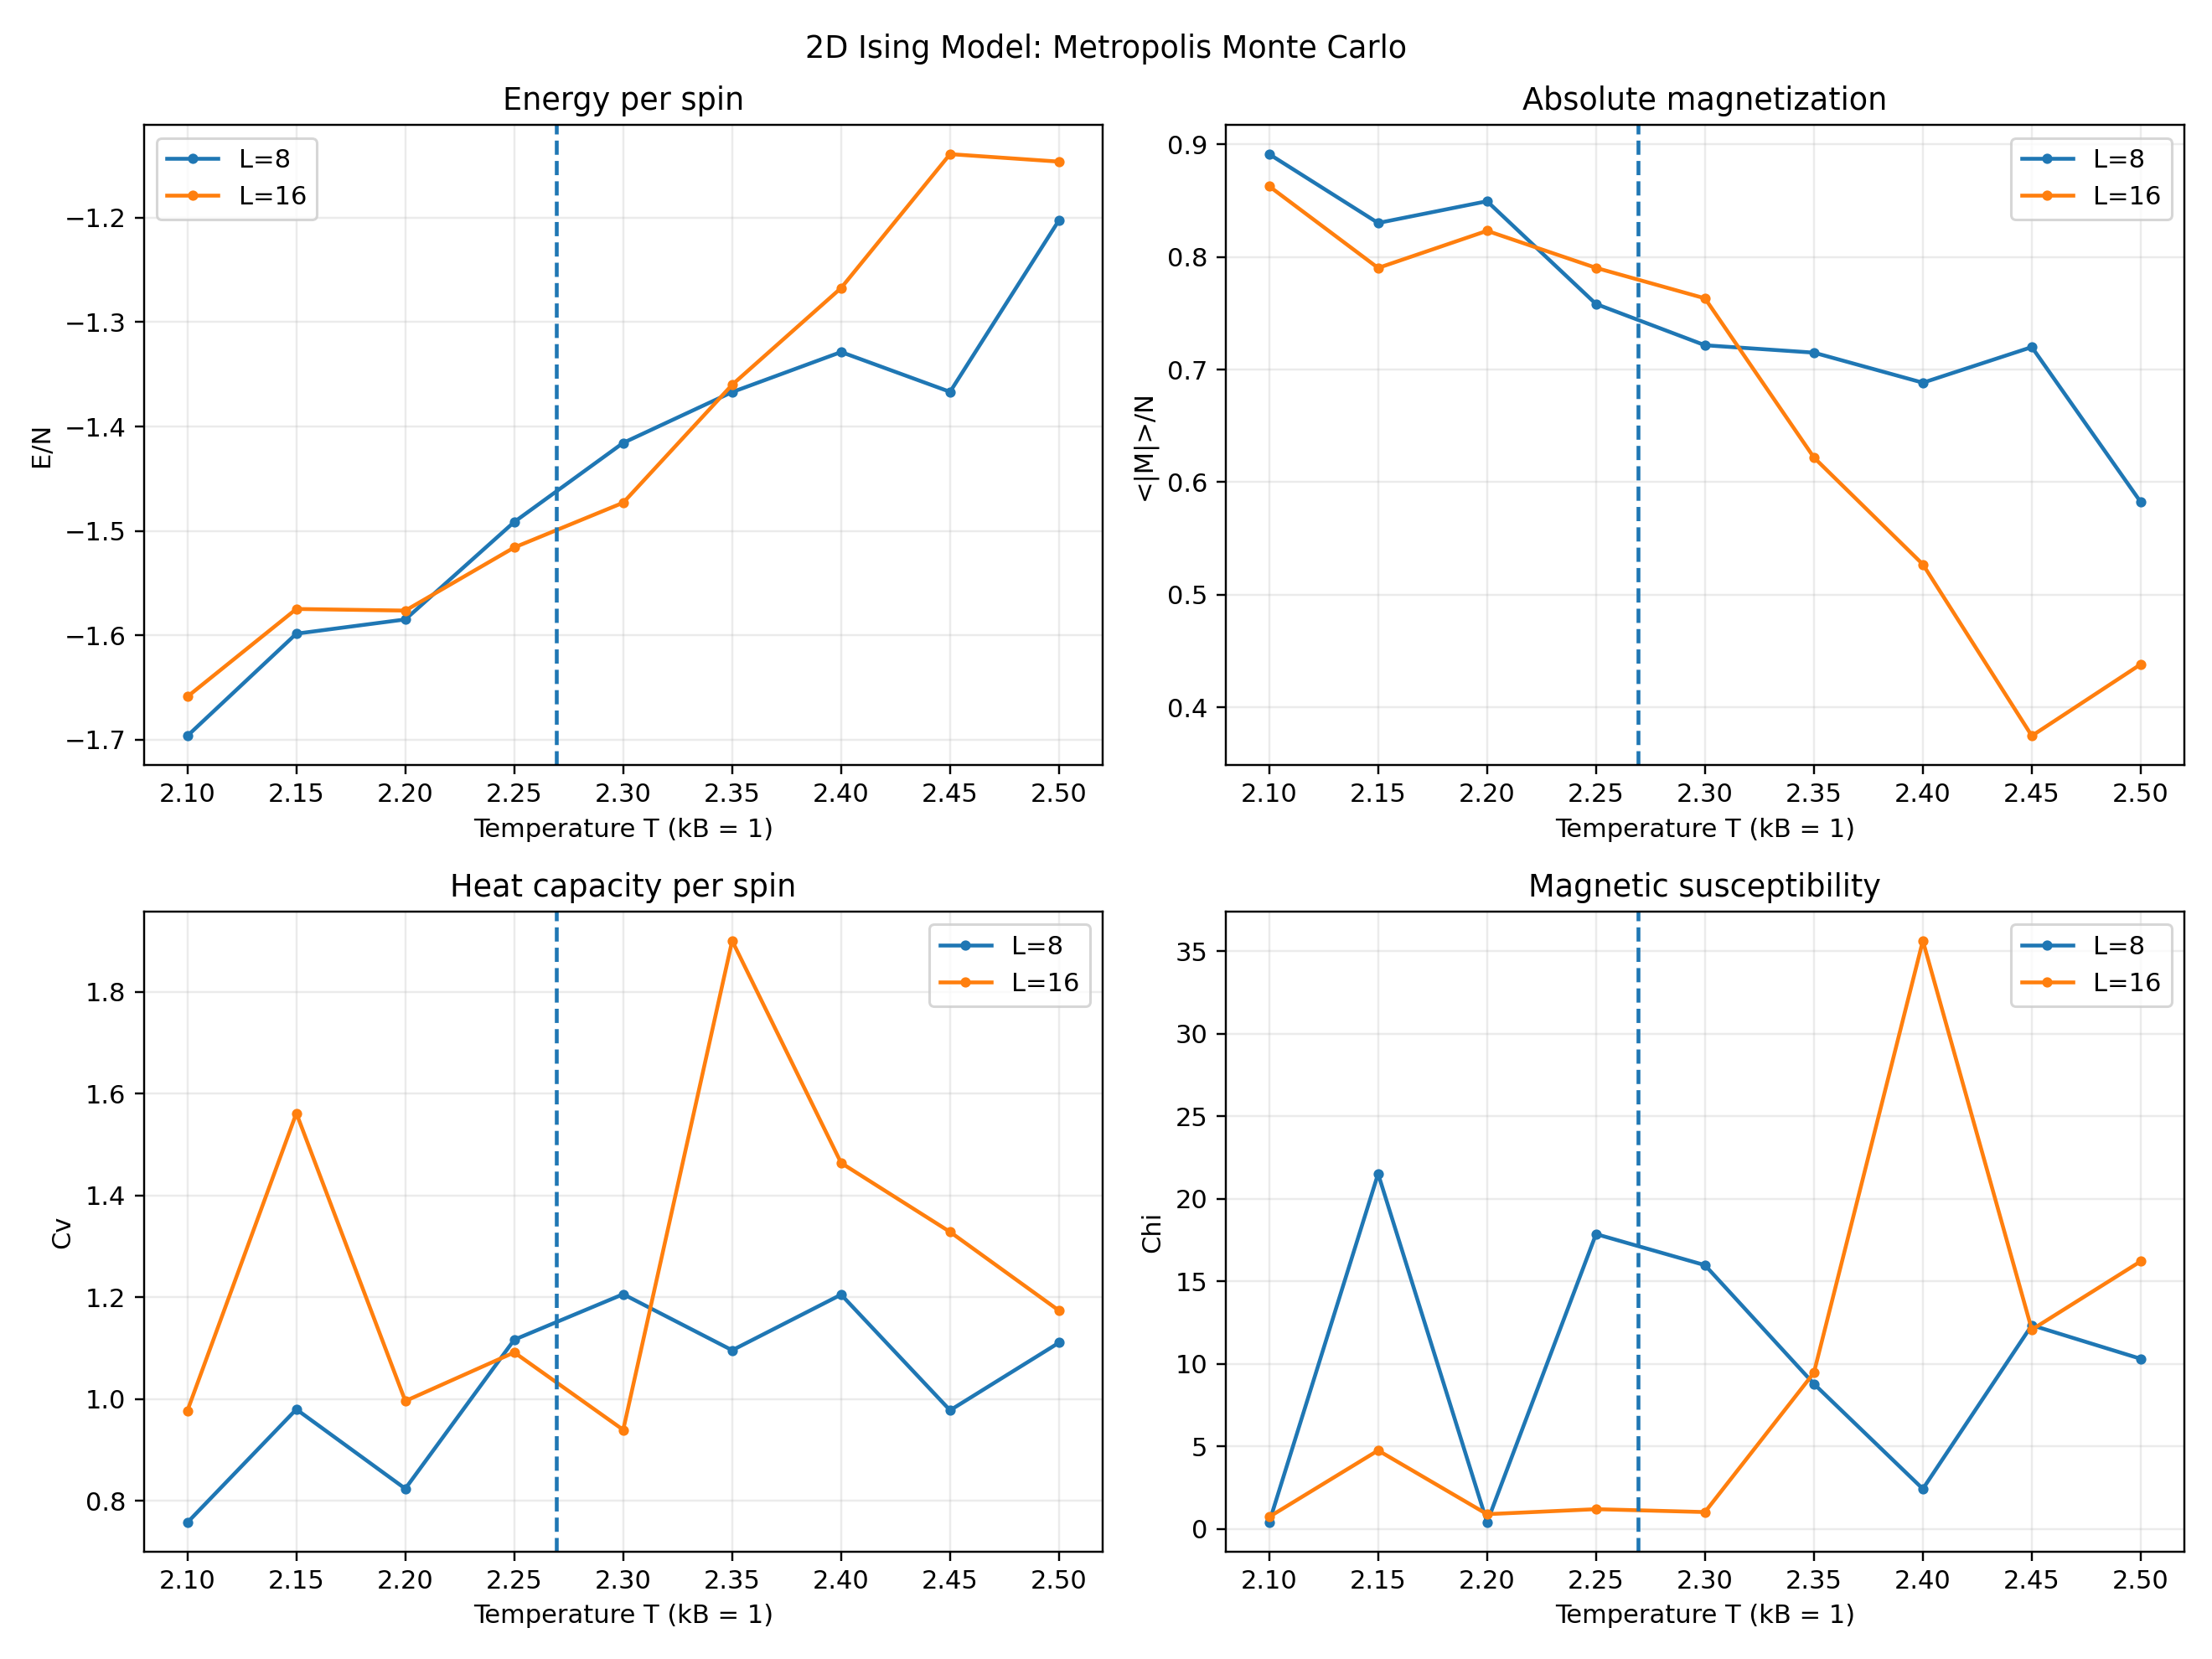

Source data for this figure (header and first rows):
L, T, energy_per_spin, abs_magnetization_per_spin, heat_capacity, susceptibility, abs_m_susceptibility, binder_cumulant, acceptance_rate, tau_energy, tau_abs_magnetization
8, 2.1, -1.696, 0.8912, 0.7574, 0.3948, 0.3948, 0.6504, 0.1003, 3.861, 4.265
8, 2.15, -1.598, 0.8301, 0.9798, 21.51, 1.06, 0.6312, 0.1299, 5.37, 7.957
8, 2.2, -1.585, 0.8494, 0.8238, 0.4041, 0.4041, 0.6455, 0.1323, 3.067, 3.486
8, 2.25, -1.491, 0.7582, 1.117, 17.86, 1.532, 0.6018, 0.1679, 8.135, 11.54
8, 2.3, -1.416, 0.7216, 1.206, 15.98, 1.49, 0.5893, 0.1992, 5.881, 6.516
8, 2.35, -1.367, 0.715, 1.096, 8.789, 1.096, 0.5951, 0.2191, 6.146, 6.74
8, 2.4, -1.329, 0.6883, 1.205, 2.43, 1.423, 0.5777, 0.2379, 8.626, 10.11
8, 2.45, -1.367, 0.7199, 0.9779, 12.34, 1.119, 0.5991, 0.2254, 4.244, 5.851
8, 2.5, -1.202, 0.5823, 1.111, 10.31, 1.745, 0.5054, 0.285, 6.324, 8.17
16, 2.1, -1.659, 0.8628, 0.9771, 0.7332, 0.7332, 0.657, 0.1104, 7.654, 10.33
16, 2.15, -1.575, 0.7902, 1.562, 4.758, 4.494, 0.6312, 0.1406, 16.14, 22.07
16, 2.2, -1.576, 0.8232, 0.9961, 0.8985, 0.8985, 0.6529, 0.1389, 7.957, 16.8
16, 2.25, -1.516, 0.7903, 1.092, 1.202, 1.202, 0.6467, 0.1605, 8.507, 11.85
16, 2.3, -1.473, 0.7632, 0.9395, 1.026, 1.026, 0.6476, 0.1814, 4.557, 6.641
16, 2.35, -1.36, 0.6219, 1.901, 9.462, 6.931, 0.558, 0.2236, 28.62, 52.1
16, 2.4, -1.267, 0.527, 1.464, 35.62, 7.502, 0.4935, 0.2569, 17.15, 30.13
16, 2.45, -1.139, 0.3748, 1.328, 12.07, 5.533, 0.3447, 0.3054, 13.38, 18.65
16, 2.5, -1.146, 0.4383, 1.174, 16.21, 4.81, 0.4555, 0.3079, 9.168, 17.37
